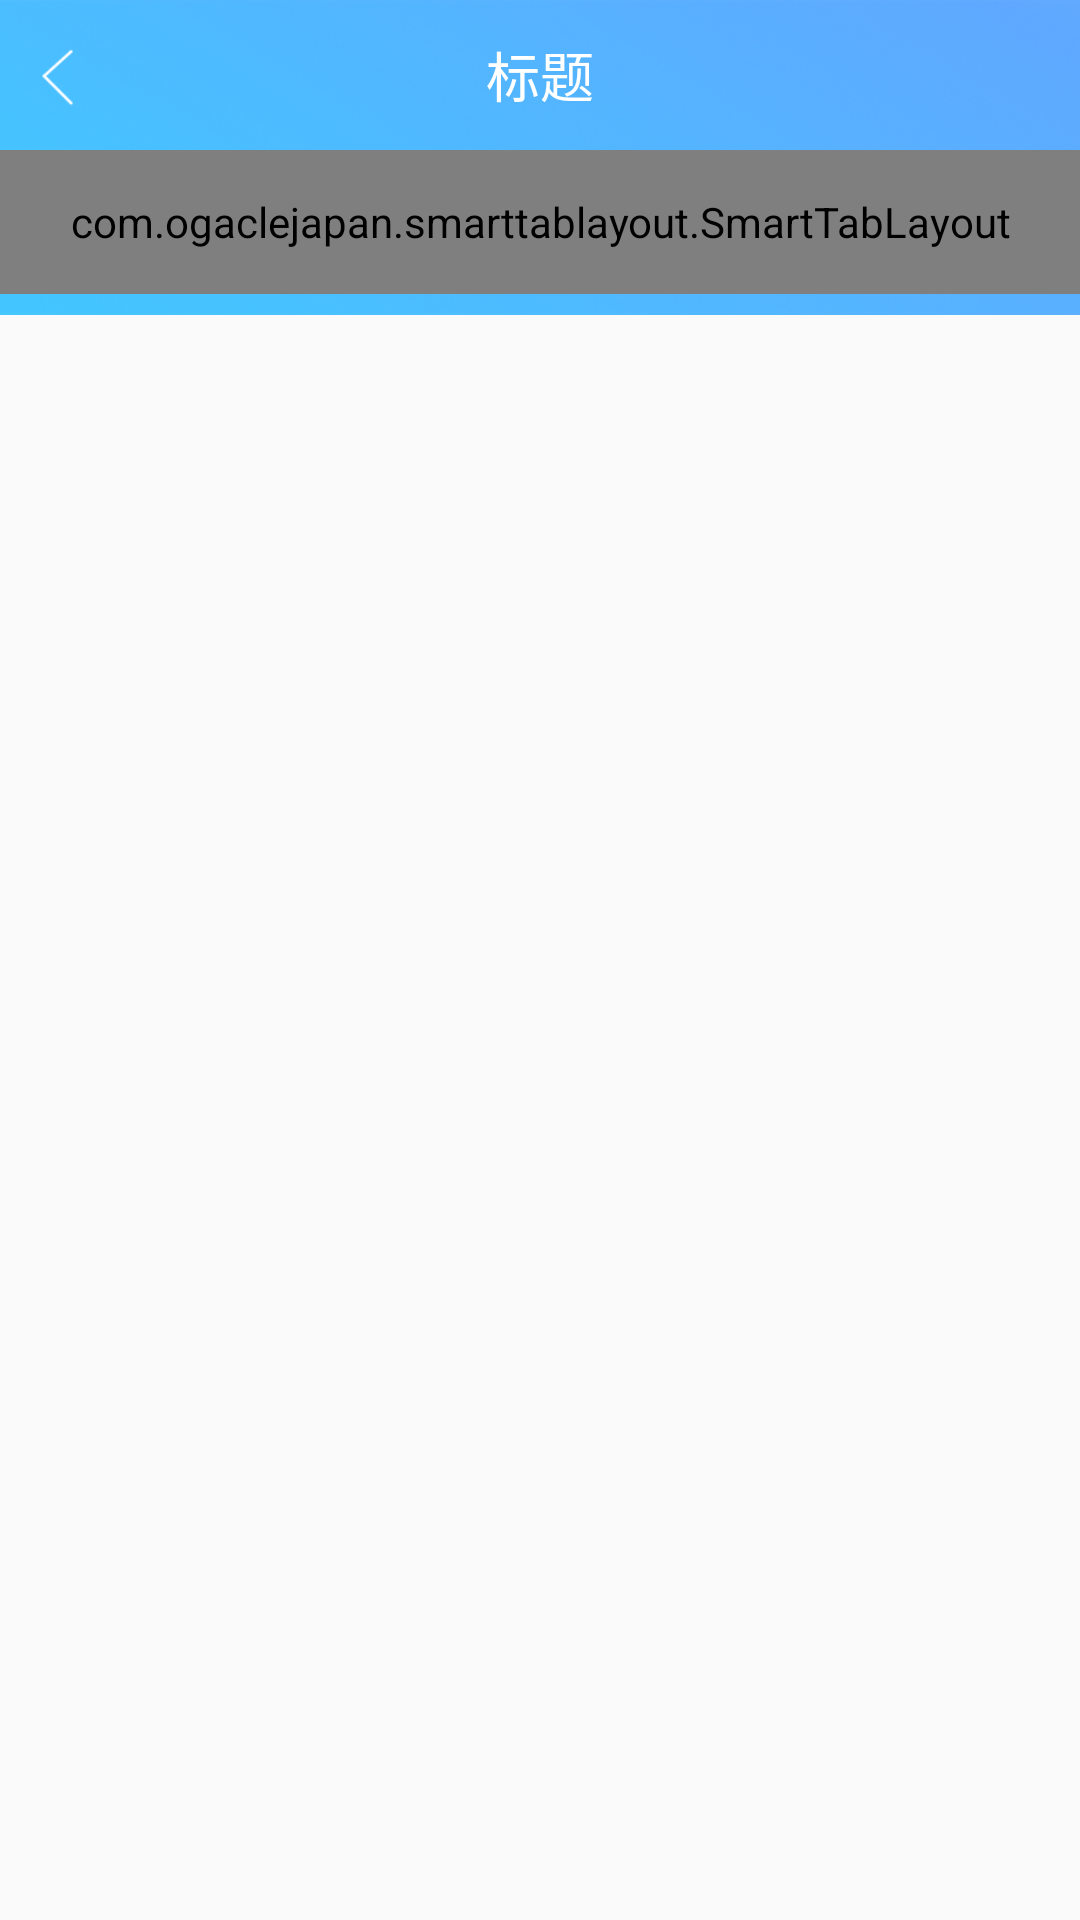

Android layout source for this screen:
<!-- AndroidManifest.xml: activity theme ImmersiveTheme -->
<!-- res/layout/activity_intro.xml -->
<?xml version="1.0" encoding="utf-8"?>
<LinearLayout xmlns:android="http://schemas.android.com/apk/res/android"
    android:orientation="vertical"
    android:layout_width="match_parent"
    android:layout_height="match_parent">

    <include layout="@layout/layout_top_bar" />

    <include layout="@layout/common_tab_and_pager" />
</LinearLayout>
<!-- res/layout/layout_top_bar.xml (included above) -->
<?xml version="1.0" encoding="utf-8"?>
<RelativeLayout xmlns:android="http://schemas.android.com/apk/res/android"
    xmlns:tools="http://schemas.android.com/tools"
    android:id="@+id/layout_top_bar"
    android:layout_width="match_parent"
    android:layout_height="50dp"
    android:background="@mipmap/bg_gradient_1"
    android:orientation="vertical">

    <RelativeLayout
        android:layout_width="match_parent"
        android:layout_height="50dp">

        <ImageView
            android:id="@+id/iv_back"
            android:layout_width="50dp"
            android:layout_height="50dp"
            android:layout_alignParentLeft="true"
            android:layout_alignParentBottom="true"
            android:layout_gravity="left|center_vertical"
            android:layout_marginBottom="0dp"
            android:padding="12dp"
            android:src="@mipmap/ic_back" />

        <TextView
            android:id="@+id/tv_title"
            android:layout_width="280dp"
            android:layout_height="wrap_content"
            android:layout_centerInParent="true"
            android:layout_centerVertical="true"
            android:layout_gravity="center"
            android:ellipsize="end"
            android:gravity="center"
            android:maxLines="1"
            android:text="标题"
            android:textColor="@color/white"
            android:textSize="18sp" />

        <FrameLayout
            android:id="@+id/fl_right"
            android:layout_width="wrap_content"
            android:layout_height="50dp"
            android:layout_alignParentRight="true"
            android:layout_gravity="end">

            <ImageView
                android:id="@+id/iv_right"
                android:layout_width="50dp"
                android:layout_height="50dp"
                android:layout_gravity="right"
                android:paddingLeft="7dp"
                android:paddingTop="14dp"
                android:paddingBottom="14dp"
                android:src="@mipmap/ic_back_home"
                android:visibility="gone"
                tools:visibility="visible" />

            <TextView
                android:id="@+id/tv_right"
                android:layout_width="wrap_content"
                android:layout_height="50dp"
                android:gravity="center"
                android:paddingRight="10dp"
                android:text="右边按钮"
                android:textColor="@color/white"
                android:visibility="gone"
                tools:visibility="gone" />
        </FrameLayout>
    </RelativeLayout>


</RelativeLayout>
<!-- res/layout/common_tab_and_pager.xml (included above) -->
<?xml version="1.0" encoding="utf-8"?>
<LinearLayout xmlns:android="http://schemas.android.com/apk/res/android"
    xmlns:app="http://schemas.android.com/apk/res-auto"
    android:orientation="vertical"
    android:layout_width="match_parent"
    android:layout_height="match_parent">

    <com.ogaclejapan.smarttablayout.SmartTabLayout
        android:id="@+id/viewpagertab"
        android:layout_width="match_parent"
        android:layout_height="48dp"
        app:stl_indicatorAlwaysInCenter="false"
        app:stl_indicatorWithoutPadding="false"
        app:stl_indicatorInFront="false"
        app:stl_indicatorInterpolation="smart"
        app:stl_indicatorGravity="bottom"
        app:stl_indicatorColor="@color/white"
        app:stl_indicatorThickness="4dp"
        app:stl_indicatorWidth="50dp"
        app:stl_indicatorCornerRadius="2dp"
        app:stl_overlineColor="#4D000000"
        app:stl_overlineThickness="0dp"
        app:stl_underlineColor="#4D000000"
        app:stl_underlineThickness="0dp"
        app:stl_dividerColor="#4D000000"
        app:stl_dividerThickness="0dp"
        app:stl_defaultTabTextAllCaps="true"
        app:stl_defaultTabTextColor="@color/color_smarttablayout_title_3"
        app:stl_defaultTabTextSize="16sp"
        android:background="@mipmap/bg_gradient_2"
        app:stl_defaultTabTextHorizontalPadding="16dp"
        app:stl_defaultTabTextMinWidth="0dp"
        app:stl_distributeEvenly="false"
        app:stl_clickable="true"
        app:stl_titleOffset="24dp"
        app:stl_drawDecorationAfterTab="false" >

    </com.ogaclejapan.smarttablayout.SmartTabLayout>

    <View
        android:layout_width="match_parent"
        android:layout_height="7dp"
        android:background="@mipmap/bg_gradient_3"/>

    <android.support.v4.view.ViewPager
        android:id="@+id/viewPager"
        android:layout_width="match_parent"
        android:layout_height="match_parent">

    </android.support.v4.view.ViewPager>

</LinearLayout>
<!-- resources referenced by this layout -->
<resources>
  <color name="white">#ffffff</color>
  <!-- mipmap bg_gradient_1: png bitmap (mipmap-hdpi, 39278 bytes) -->
  <!-- mipmap bg_gradient_2: png bitmap (mipmap-hdpi, 20919 bytes) -->
  <!-- mipmap bg_gradient_3: png bitmap (mipmap-hdpi, 4401 bytes) -->
  <!-- mipmap ic_back: png bitmap (mipmap-hdpi, 410 bytes) -->
  <!-- mipmap ic_back_home: png bitmap (mipmap-hdpi, 513 bytes) -->
  <style name="ImmersiveTheme" parent="Theme.AppCompat.Light.NoActionBar">
          <item name="colorPrimary">@color/colorPrimary</item>
          <item name="colorPrimaryDark">@color/colorPrimary</item>
          <item name="colorAccent">@color/colorPrimary</item>
          <item name="android:windowSoftInputMode">adjustResize|stateHidden</item>
          <item name="android:windowContentTransitions" tools:targetApi="lollipop">true</item>
      </style>
  <color name="colorPrimary">#0F96DA</color>
</resources>
